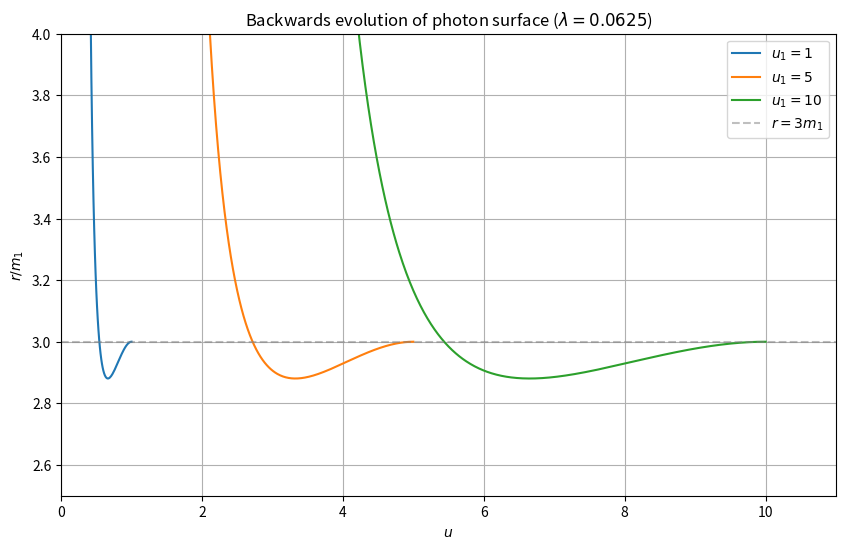

Source code (Python):
import numpy as np
from scipy.integrate import solve_ivp
import matplotlib.pyplot as plt

def solve_vaidya_photon_surface(u1_list, lam):
    # Equation 103 setup
    def dydt(u, y):
        r, drdu = y
        if r < 1e-6: return [drdu, 0]
        m = lam * u
        dmdu = lam
        term1 = 1 - 3 * m / r
        term2 = 1 - 2 * m / r - 3 * drdu
        inside_braces = term1 * term2 - dmdu + 2 * (drdu**2)
        d2rdu2 = (1/r) * inside_braces
        return [drdu, d2rdu2]

    plt.figure(figsize=(10, 6))
    
    # Plotting loop
    for u1 in u1_list:
        m1 = lam * u1
        y0 = [3 * m1, 0] # Boundary condition Eq 105
        t_span = (u1, 1e-4) # Backward evolution
        
        sol = solve_ivp(dydt, t_span, y0, max_step=0.01, rtol=1e-6, atol=1e-8)
        
        u_vals = sol.t
        r_vals = sol.y[0]
        
        # Plot r/m1
        plt.plot(u_vals, r_vals / m1, label=f'$u_1 = {u1}$')

    # Add reference line
    plt.axhline(y=3, color='gray', linestyle='--', alpha=0.5, label=r'$r = 3m_1$')
    
    # Formatting
    plt.xlabel('$u$')
    plt.ylabel('$r/m_1$')
    plt.title(f'Backwards evolution of photon surface ($\lambda = {lam}$)')
    plt.legend()
    plt.grid(True)
    plt.xlim(0, max(u1_list) + 1)
    
    # Set Y-axis limit as requested
    plt.ylim(2.5, 4.0) # Lower limit set to 2.5 to capture the dip, upper to 4 as requested
    
    plt.savefig('vaidya_photon_surface_clipped.png')

# Parameters
lambda_val = 1.0 / 16.0
u1_values = [1, 5, 10]

solve_vaidya_photon_surface(u1_values, lambda_val)
